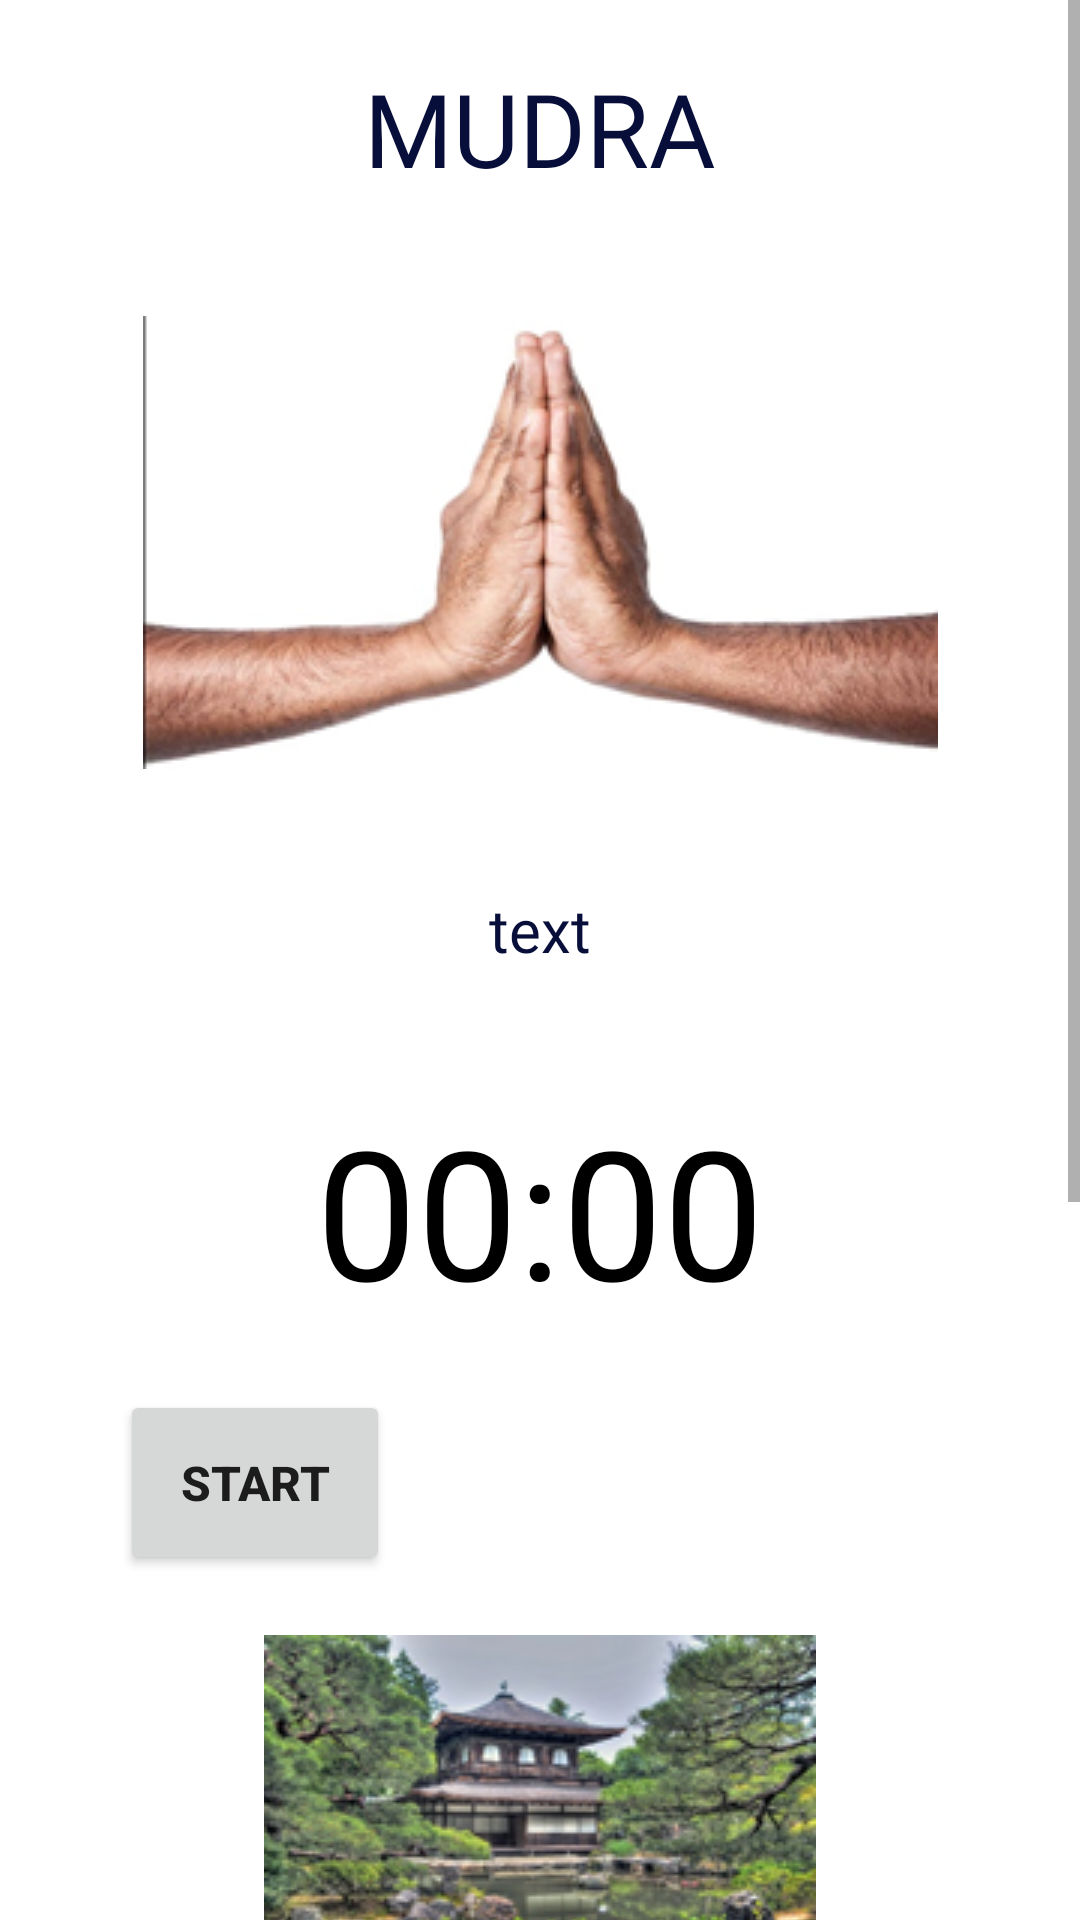

Here is an Android app screen rendered from its layout file. Give the layout XML and the strings, colors and styles it references.
<!-- AndroidManifest.xml: application theme Theme.WellbeingApp -->
<!-- res/layout/activity_mudra.xml -->
<?xml version="1.0" encoding="utf-8"?>
<ScrollView xmlns:android="http://schemas.android.com/apk/res/android"
    xmlns:app="http://schemas.android.com/apk/res-auto"
    xmlns:tools="http://schemas.android.com/tools"
    android:layout_width="match_parent"
    android:layout_height="match_parent"
    android:fillViewport="true"
    tools:context=".Mudra"
    android:background="@drawable/blue">

    <androidx.constraintlayout.widget.ConstraintLayout
        android:layout_width="match_parent"
        android:layout_height="match_parent">

        <ImageView
            android:id="@+id/background_mudra"
            android:layout_width="0dp"
            android:layout_height="0dp"
            android:orientation="vertical"
            android:scaleType="centerCrop"
            android:src="@drawable/blue"
            app:layout_constraintBottom_toBottomOf="parent"
            app:layout_constraintEnd_toEndOf="parent"
            app:layout_constraintStart_toStartOf="parent"
            app:layout_constraintTop_toTopOf="parent" />



        <TextView
            android:id="@+id/mudraName"
            android:layout_width="wrap_content"
            android:layout_height="wrap_content"
            android:fontFamily="@font/amaranth_bold"
            android:padding="20dp"
            android:text="mudra"
            android:textAllCaps="true"
            android:textColor="#070E39"
            android:textSize="34sp"
            app:layout_constraintEnd_toEndOf="parent"
            app:layout_constraintStart_toStartOf="parent"
            app:layout_constraintTop_toTopOf="parent" />


        <ImageView
            android:id="@+id/mudraImage"
            android:layout_width="wrap_content"
            android:layout_height="wrap_content"
            android:padding="20dp"
            app:layout_constraintBottom_toTopOf="@+id/mudraAbout"
            app:layout_constraintEnd_toEndOf="parent"
            app:layout_constraintStart_toStartOf="parent"
            app:layout_constraintTop_toBottomOf="@+id/mudraName"
            android:src="@drawable/anjali"/>


        <TextView
            android:id="@+id/mudraAbout"
            android:layout_width="wrap_content"
            android:layout_height="wrap_content"
            android:fontFamily="@font/amaranth"
            android:padding="20dp"
            android:text="text"
            android:textColor="#070E39"
            android:textSize="20sp"
            app:flow_horizontalAlign="center"
            app:layout_constraintEnd_toEndOf="parent"
            app:layout_constraintStart_toStartOf="parent"
            app:layout_constraintTop_toBottomOf="@+id/mudraImage" />

        <TextView
            android:id="@+id/text_view_countdown"
            android:layout_width="0dp"
            android:layout_height="wrap_content"
            android:layout_centerHorizontal="true"
            android:layout_centerVertical="true"
            android:gravity="center"
            android:padding="20dp"
            android:text="00:00"
            android:textColor="@android:color/black"
            android:textSize="60sp"
            app:layout_constraintEnd_toEndOf="parent"
            app:layout_constraintHorizontal_bias="0.515"
            app:layout_constraintStart_toStartOf="parent"
            app:layout_constraintTop_toBottomOf="@+id/mudraAbout" />

        <Button
            android:id="@+id/button_start_pause"
            android:layout_width="wrap_content"
            android:layout_height="wrap_content"
            android:layout_below="@+id/text_view_countdown"
            android:layout_centerHorizontal="true"
            android:layout_marginLeft="40dp"
            android:padding="20dp"

            android:text="start"
            android:textSize="16sp"
            android:textStyle="bold"
            app:layout_constraintStart_toStartOf="parent"
            app:layout_constraintTop_toBottomOf="@+id/text_view_countdown" />

        <Button
            android:id="@+id/button_reset"
            android:layout_width="wrap_content"
            android:layout_height="wrap_content"
            android:layout_below="@+id/text_view_countdown"
            android:layout_marginRight="40dp"
            android:layout_toEndOf="@+id/button_start_pause"
            android:padding="20dp"
            android:text="reset"
            android:textSize="16sp"
            android:textStyle="bold"

            android:visibility="invisible"
            app:layout_constraintEnd_toEndOf="parent"
            app:layout_constraintTop_toBottomOf="@+id/text_view_countdown"
            tools:visibility="visible" />

        <Button
            android:id="@+id/japan"
            android:layout_width="wrap_content"
            android:layout_height="wrap_content"
            android:background="@android:color/transparent"
            android:drawableTop="@drawable/japan"
            android:padding="20dp"
            android:text="JAPANESE MUSIC"
            app:layout_constraintEnd_toEndOf="parent"
            app:layout_constraintStart_toStartOf="parent"
            app:layout_constraintTop_toBottomOf="@+id/button_start_pause" />

        <Button
            android:id="@+id/tibet"
            android:layout_width="wrap_content"
            android:layout_height="wrap_content"
            android:background="@android:color/transparent"
            android:drawableTop="@drawable/tibet"
            android:text="TIBETAN MUSIC"
            app:layout_constraintEnd_toEndOf="parent"
            app:layout_constraintStart_toStartOf="parent"
            app:layout_constraintTop_toBottomOf="@+id/japan" />

        <Button
            android:id="@+id/india"
            android:layout_width="wrap_content"
            android:layout_height="wrap_content"
            android:background="@android:color/transparent"
            android:drawableTop="@drawable/india"
            android:padding="20dp"
            android:text="INDIAN MUSIC"
            app:layout_constraintEnd_toEndOf="parent"
            app:layout_constraintStart_toStartOf="parent"
            app:layout_constraintTop_toBottomOf="@+id/tibet" />

    </androidx.constraintlayout.widget.ConstraintLayout>
</ScrollView>
<!-- resources referenced by this layout -->
<resources>
  <!-- drawable anjali: png bitmap (drawable, 32768 bytes) -->
  <!-- drawable india: png bitmap (drawable, 52865 bytes) -->
  <!-- drawable japan: png bitmap (drawable, 51840 bytes) -->
  <!-- drawable tibet: png bitmap (drawable, 51132 bytes) -->
  <style name="Theme.WellbeingApp" parent="Theme.MaterialComponents.DayNight.DarkActionBar">
          
          <item name="colorPrimary">@color/purple_500</item>
          <item name="colorPrimaryVariant">@color/purple_700</item>
          <item name="colorOnPrimary">@color/white</item>
          
          <item name="colorSecondary">@color/teal_200</item>
          <item name="colorSecondaryVariant">@color/teal_700</item>
          <item name="colorOnSecondary">@color/black</item>
          
          <item name="android:statusBarColor" tools:targetApi="l">?attr/colorPrimaryVariant</item>
          
      </style>
  <!-- not gathered from this repository: default colours our renderer supplied (Android Studio template values) -->
  <color name="purple_500">#FF6200EE</color>
  <color name="purple_700">#FF3700B3</color>
  <color name="teal_200">#FF03DAC5</color>
  <color name="teal_700">#FF018786</color>
  <color name="black">#FF000000</color>
  <color name="white">#FFFFFFFF</color>
</resources>
